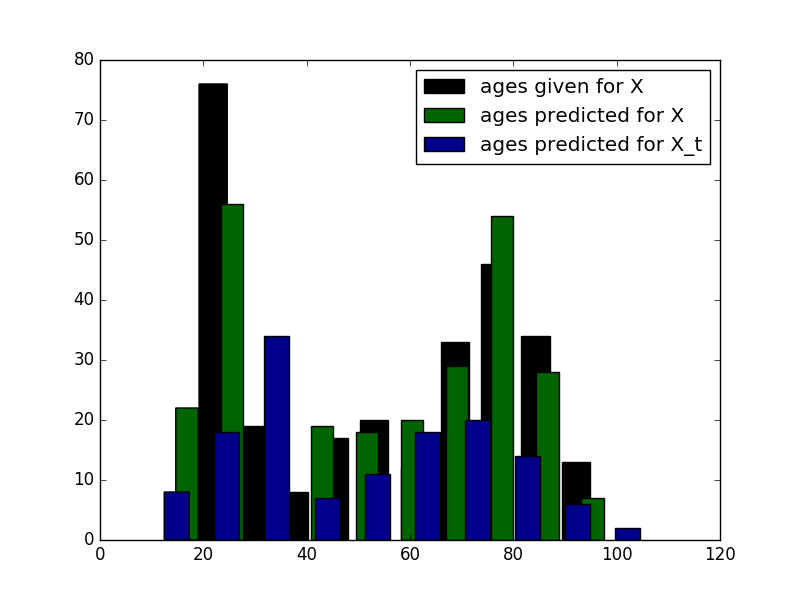

The file beside this chart, header and first rows:
ID, PREDICTION
1, 48
2, 84
3, 56
4, 107
5, 82
6, 87
7, 75
8, 34
9, 53
10, 60
11, 22
12, 64
13, 59
14, 46
15, 34
16, 68
17, 18
18, 73
19, 89
20, 82
21, 93
22, 33
23, 75
24, 87
25, 79
26, 28
27, 74
28, 31
29, 33
30, 33
31, 54
32, 29
33, 21
34, 56
35, 30
36, 77
37, 103
38, 77
39, 60
40, 92
41, 39
42, 75
43, 85
44, 41
45, 71
46, 63
47, 30
48, 33
49, 23
50, 64
51, 18
52, 60
53, 23
54, 56
55, 39
56, 95
57, 78
58, 64
59, 30
60, 78
... 78 more rows
